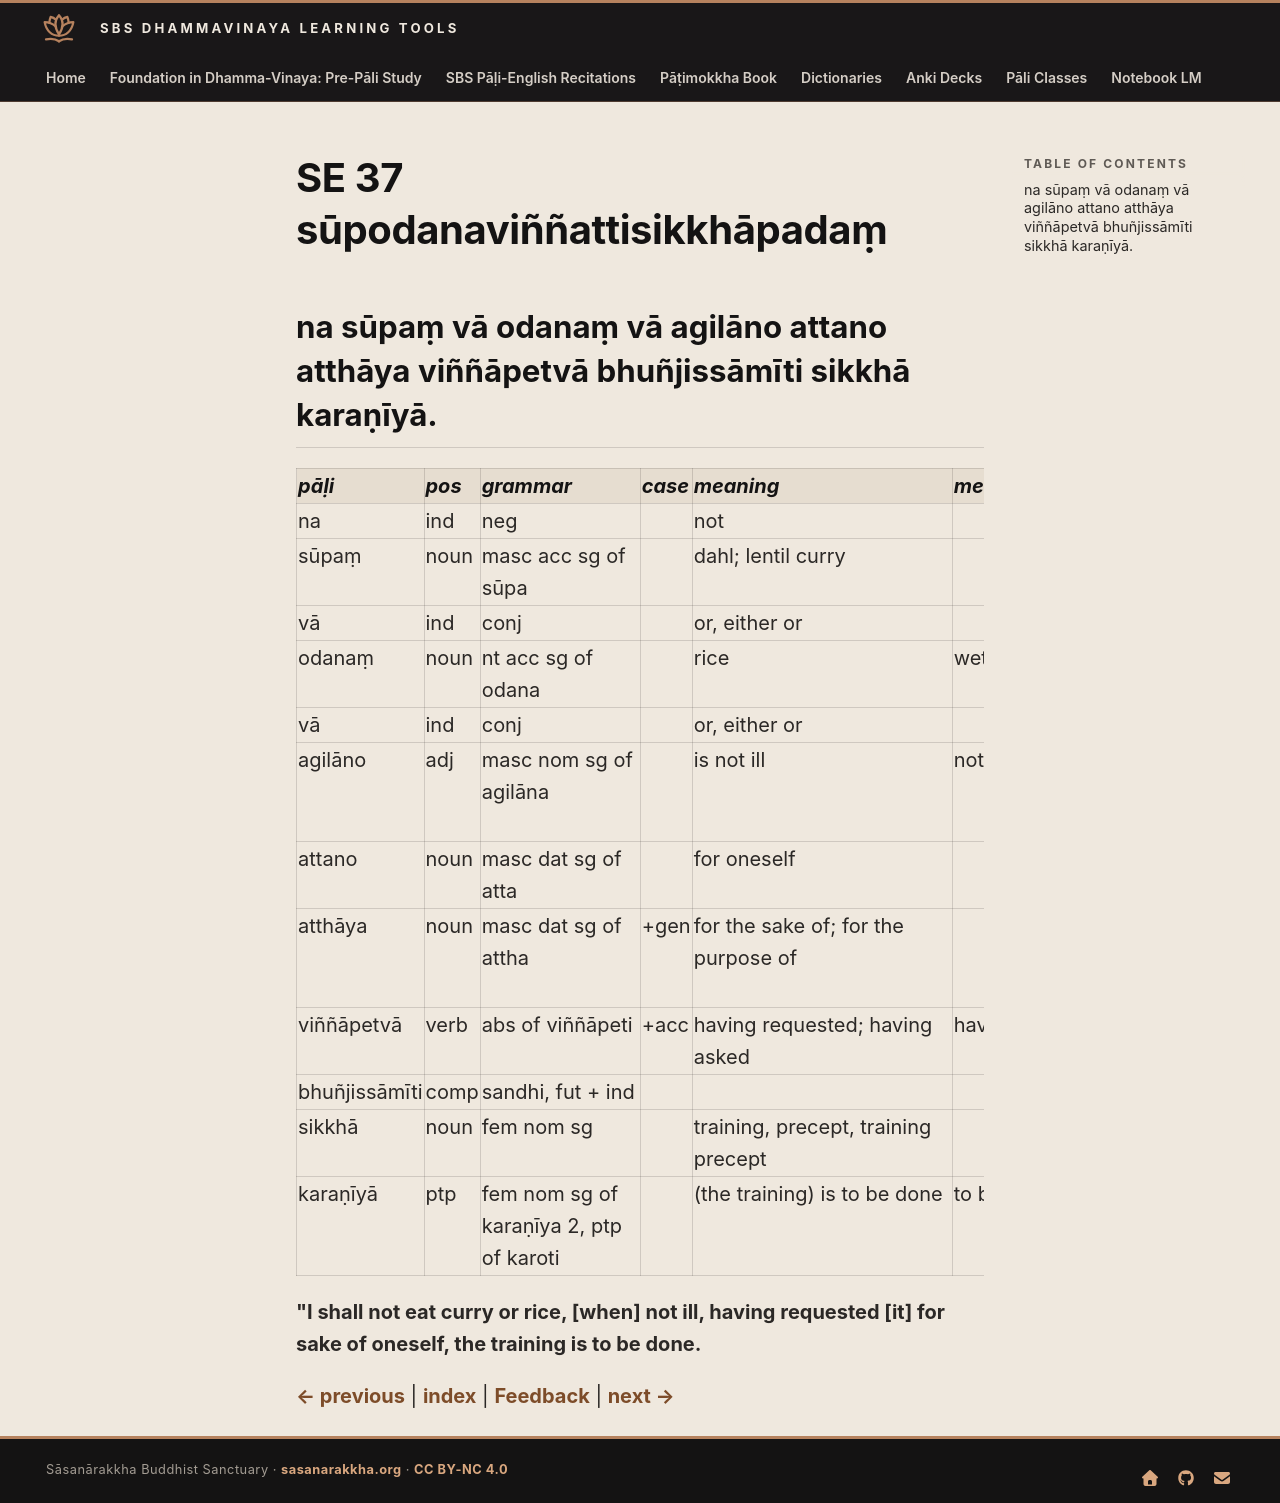

repository: sasanarakkha/study-tools · page: 6-pali-class/bhikkhu-patimokkha/196-se-37/index.html · generator: mkdocs

# SE 37 sūpodanaviññattisikkhāpadaṃ

## na sūpaṃ vā odanaṃ vā agilāno attano atthāya viññāpetvā bhuñjissāmīti sikkhā karaṇīyā.

| pāḷi | pos | grammar | case | meaning | meaning_lit | root | base | construction | compound_type | compound_construction |
| :--- | :--- | :--- | :--- | :--- | :--- | :--- | :--- | :--- | :--- | :--- |
| na | ind | neg | | not | | | | | | |
| sūpaṃ | noun | masc acc sg of sūpa | | dahl; lentil curry | | | | | | |
| vā | ind | conj | | or, either or | | | | | | |
| odanaṃ | noun | nt acc sg of odana | | rice | wet, boiled | √ud (be wet) | | √ud > od + *ana | | |
| vā | ind | conj | | or, either or | | | | | | |
| agilāno | adj | masc nom sg of agilāna | | is not ill | not sick | √gilā (be sick, tired) | | na + √gilā + na | | |
| attano | noun | masc dat sg of atta | | for oneself | | | | | | |
| atthāya | noun | masc dat sg of attha | +gen | for the sake of; for the purpose of | | √ar (move, attain) | | √ar + tha | | |
| viññāpetvā | verb | abs of viññāpeti | +acc | having requested; having asked | having caused to know | √ñā (know) | √ñā + āpe > ñāpe | vi + ñāpe + tvā | | |
| bhuñjissāmīti | comp | sandhi, fut + ind | | | | | | bhuñjissāmi + iti | | |
| sikkhā | noun | fem nom sg | | training, precept, training precept | | √sikkh (train) | | √sikkh + ā | | |
| karaṇīyā | ptp | fem nom sg of karaṇīya 2, ptp of karoti | | (the training) is to be done | to be done | √kar (do, make) | | √kar + aṇīya | | |

**"I shall not eat curry or rice, [when] not ill, having requested [it] for sake of oneself, the training is to be done.**


[← previous](195-se-36.md) | [index](index.md) | [Feedback](https://docs.google.com/forms/d/e/1FAIpQLSdG6zKDtlwibtrX-cbKVn4WmIs8miH4VnuJvb7f94plCDKJyA/viewform?usp=pp_url&entry.1433863141=s%C5%ABpodanavi%C3%B1%C3%B1attisikkh%C4%81pada%E1%B9%83) | [next →](197-se-38.md)
